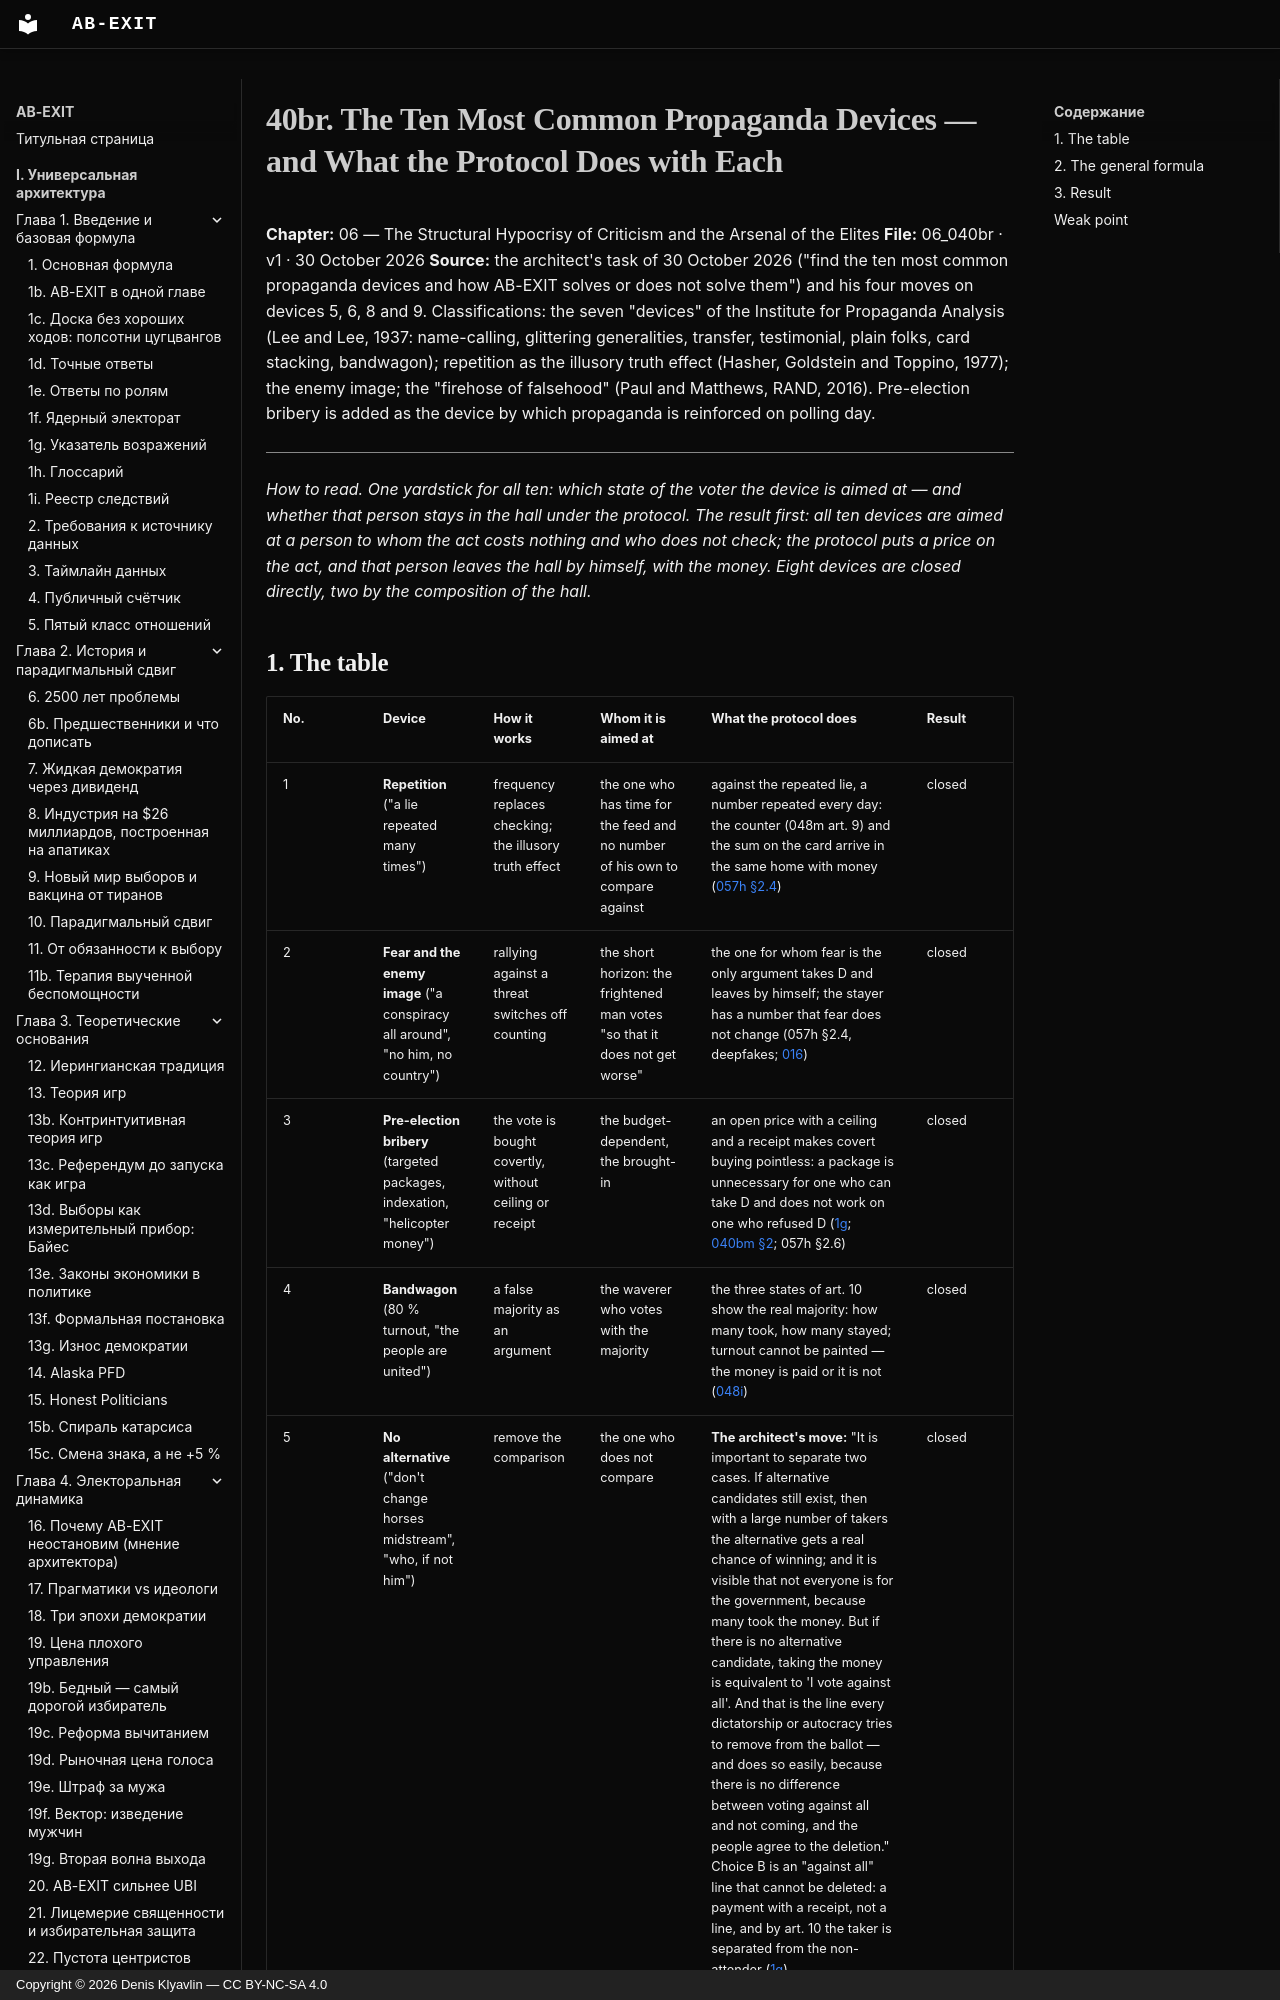

repository: Denis-Kliavlin/ab-exit · page: 06-critique-arsenal/040br-ten-propaganda-devices.en/index.html · generator: mkdocs · copyright: Copyright © 2026 Denis Klyavlin — CC BY-NC-SA 4.0

# 40br. The Ten Most Common Propaganda Devices — and What the Protocol Does with Each

**Chapter:** 06 — The Structural Hypocrisy of Criticism and the Arsenal of the Elites
**File:** 06_040br · v1 · 30 October 2026
**Source:** the architect's task of 30 October 2026 ("find the ten most common propaganda devices and how AB-EXIT solves or does not solve them") and his four moves on devices 5, 6, 8 and 9. Classifications: the seven "devices" of the Institute for Propaganda Analysis (Lee and Lee, 1937: name-calling, glittering generalities, transfer, testimonial, plain folks, card stacking, bandwagon); repetition as the illusory truth effect (Hasher, Goldstein and Toppino, 1977); the enemy image; the "firehose of falsehood" (Paul and Matthews, RAND, 2016). Pre-election bribery is added as the device by which propaganda is reinforced on polling day.

---

*How to read. One yardstick for all ten: which state of the voter the device is aimed at — and whether that person stays in the hall under the protocol. The result first: all ten devices are aimed at a person to whom the act costs nothing and who does not check; the protocol puts a price on the act, and that person leaves the hall by himself, with the money. Eight devices are closed directly, two by the composition of the hall.*
